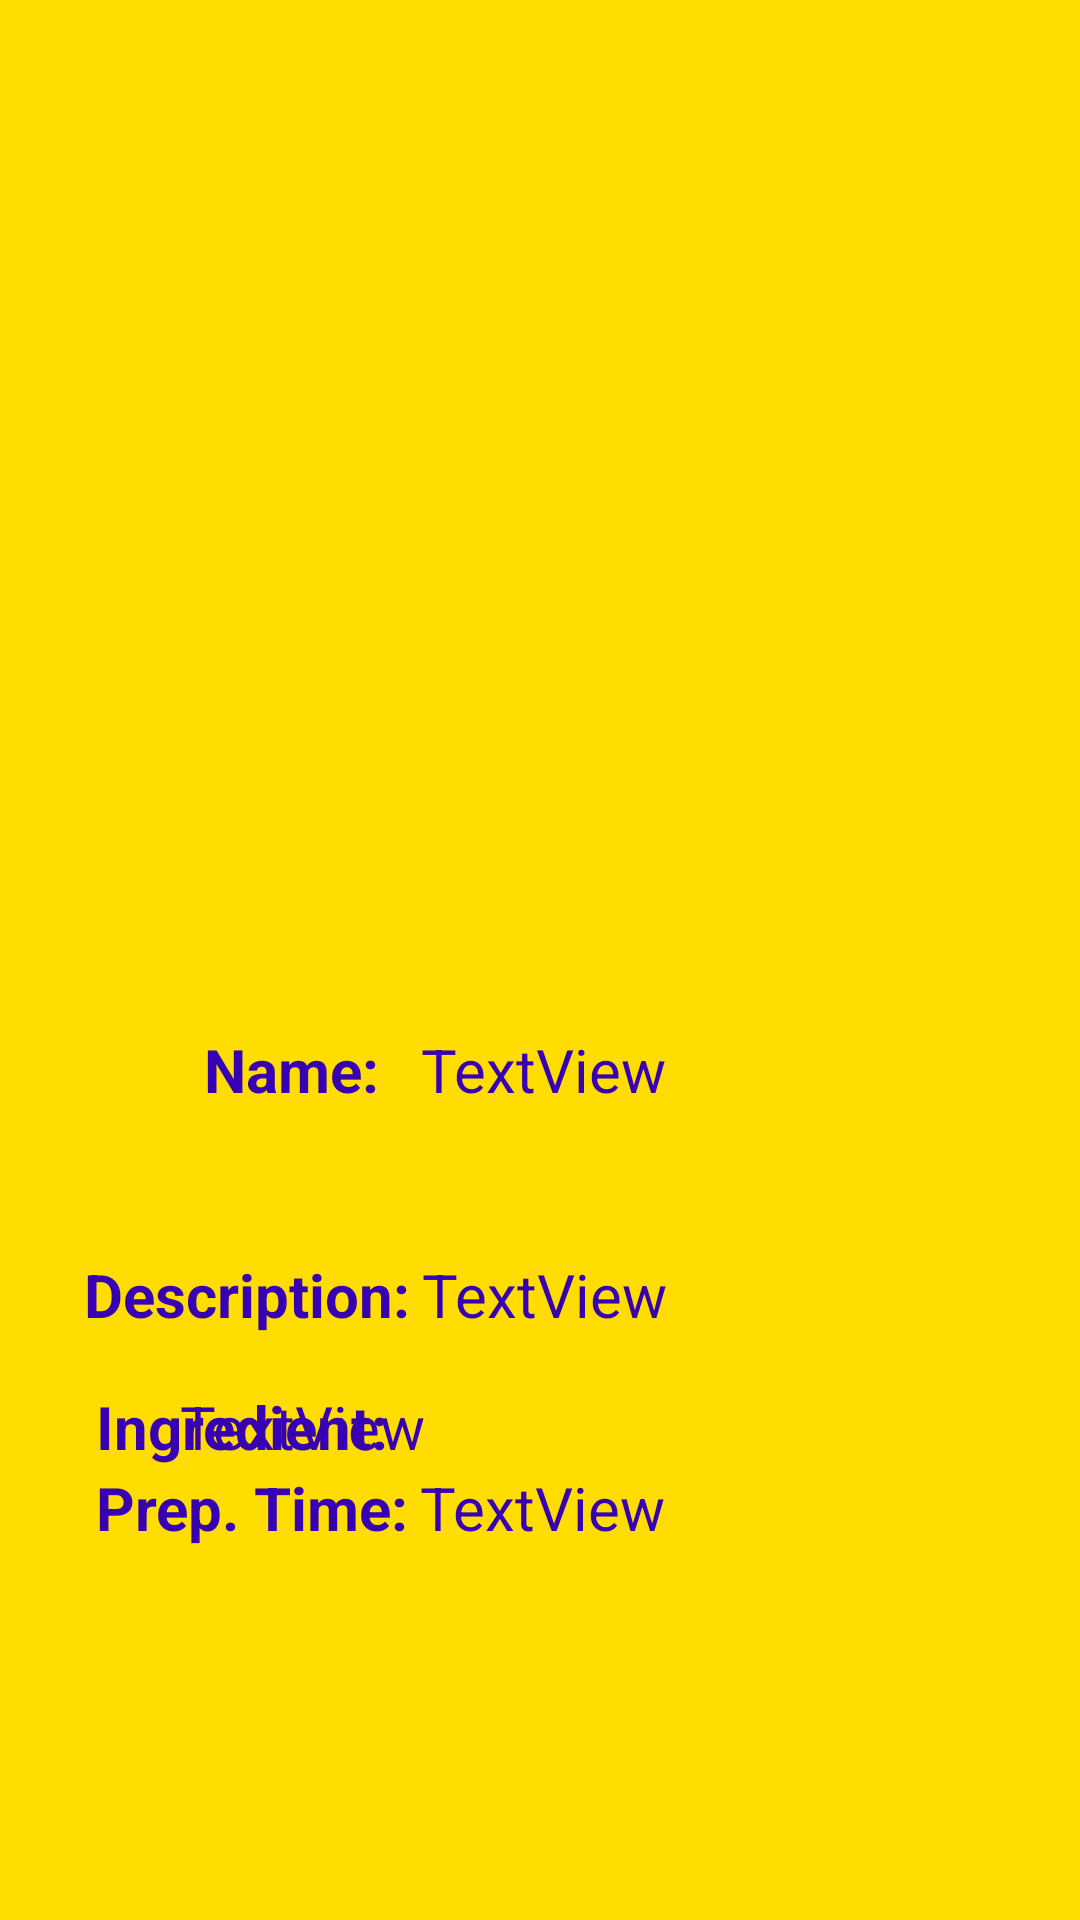

This screen was rendered from an Android layout file. Write that file and the resources it references.
<!-- AndroidManifest.xml: application theme Theme.Chef_011 -->
<!-- res/layout/activity_recipe.xml -->
<?xml version="1.0" encoding="utf-8"?>
<androidx.constraintlayout.widget.ConstraintLayout xmlns:android="http://schemas.android.com/apk/res/android"
    xmlns:app="http://schemas.android.com/apk/res-auto"
    xmlns:tools="http://schemas.android.com/tools"
    android:id="@+id/new_"
    android:layout_width="match_parent"
    android:layout_height="match_parent"
    android:background="#FFDD00"
    tools:context=".RecipeActivity">


    <androidx.constraintlayout.widget.Guideline
        android:id="@+id/guideline2"
        android:layout_width="wrap_content"
        android:layout_height="wrap_content"
        android:orientation="horizontal"
        app:layout_constraintBottom_toBottomOf="parent"
        app:layout_constraintGuide_begin="295dp"
        app:layout_constraintTop_toTopOf="parent" />

    <ImageView
        android:id="@+id/imgRecipe"
        android:layout_width="340dp"
        android:layout_height="163dp"
        android:scaleX="2"
        android:scaleY="1.7"
        app:layout_constraintBottom_toTopOf="@+id/guideline2"
        app:layout_constraintEnd_toEndOf="parent"
        app:layout_constraintHorizontal_bias="0.492"
        app:layout_constraintStart_toStartOf="parent"
        app:layout_constraintTop_toTopOf="parent"
        app:layout_constraintVertical_bias="0.575"
        tools:ignore="MissingConstraints"
        tools:srcCompat="@tools:sample/avatars" />


    <TextView
        android:id="@+id/txtName"
        android:layout_width="wrap_content"
        android:layout_height="wrap_content"
        android:layout_marginStart="4dp"
        android:layout_marginTop="4dp"
        android:text="TextView"
        android:textSize="20sp"
        android:textColor="@color/purple_700"
        app:layout_constraintBottom_toBottomOf="@+id/textView"
        app:layout_constraintEnd_toEndOf="parent"
        app:layout_constraintHorizontal_bias="0.0"
        app:layout_constraintStart_toEndOf="@+id/textView"
        app:layout_constraintTop_toTopOf="@+id/guideline2"
        app:layout_constraintVertical_bias="1.0" />

    <TextView
        android:id="@+id/txtDescrip"
        android:layout_width="wrap_content"
        android:layout_height="wrap_content"
        android:layout_marginStart="4dp"
        android:layout_marginTop="12dp"
        android:text="TextView"
        android:textSize="20sp"
        android:textColor="@color/purple_700"
        app:layout_constraintBottom_toBottomOf="@+id/txtDescription"
        app:layout_constraintStart_toEndOf="@id/txtDescription"
        app:layout_constraintTop_toBottomOf="@id/txtName"
        app:layout_constraintVertical_bias="1.0" />

    <TextView
        android:id="@+id/txtingredient"
        android:layout_width="264dp"
        android:layout_height="162dp"
        android:layout_marginEnd="36dp"
        android:layout_marginBottom="16dp"
        android:text="TextView"
        android:textSize="20sp"
        android:textColor="@color/purple_700"
        app:layout_constraintBottom_toBottomOf="parent"
        app:layout_constraintEnd_toEndOf="parent"
        app:layout_constraintTop_toTopOf="@+id/textIngredients"
        app:layout_constraintVertical_bias="0.0" />

    <TextView
        android:id="@+id/textView"
        android:layout_width="wrap_content"
        android:layout_height="wrap_content"
        android:layout_marginStart="68dp"
        android:layout_marginTop="48dp"
        android:text="Name:  "
        android:textSize="20sp"
        android:textStyle="bold"
        android:textColor="@color/purple_700"
        app:layout_constraintStart_toStartOf="parent"
        app:layout_constraintTop_toTopOf="@+id/guideline2" />

    <TextView
        android:id="@+id/txtDescription"
        android:layout_width="wrap_content"
        android:layout_height="wrap_content"
        android:layout_marginStart="28dp"
        android:layout_marginTop="48dp"
        android:text="Description:"
        android:textSize="20sp"
        android:textStyle="bold"
        android:textColor="@color/purple_700"
        app:layout_constraintStart_toStartOf="parent"
        app:layout_constraintTop_toBottomOf="@+id/textView" />


    <TextView
        android:id="@+id/txtPrepTime"
        android:layout_width="wrap_content"
        android:layout_height="wrap_content"
        android:layout_marginStart="32dp"
        android:layout_marginTop="44dp"
        android:text="Prep. Time:"
        android:textSize="20sp"
        android:textStyle="bold"
        android:textColor="@color/purple_700"
        app:layout_constraintStart_toStartOf="parent"
        app:layout_constraintTop_toBottomOf="@+id/txtDescription" />

    <TextView
        android:id="@+id/textPreptime"
        android:layout_width="wrap_content"
        android:layout_height="wrap_content"
        android:layout_marginTop="44dp"
        android:text="TextView"
        android:textSize="20sp"
        android:textColor="@color/purple_700"
        app:layout_constraintBottom_toBottomOf="@+id/txtPrepTime"
        app:layout_constraintEnd_toEndOf="parent"
        app:layout_constraintHorizontal_bias="0.025"
        app:layout_constraintStart_toEndOf="@+id/txtPrepTime"
        app:layout_constraintTop_toBottomOf="@+id/txtDescrip"
        app:layout_constraintVertical_bias="1.0" />

    <TextView
        android:id="@+id/textIngredients"
        android:layout_width="98dp"
        android:layout_height="26dp"
        android:layout_marginStart="32dp"
        android:layout_marginBottom="152dp"
        android:text="Ingredient:  "
        android:textSize="20sp"
        android:textStyle="bold"
        android:textColor="@color/purple_700"
        app:layout_constraintBottom_toBottomOf="parent"
        app:layout_constraintEnd_toStartOf="@+id/txtingredient"
        app:layout_constraintHorizontal_bias="0.0"
        app:layout_constraintStart_toStartOf="parent" />


</androidx.constraintlayout.widget.ConstraintLayout>
<!-- resources referenced by this layout -->
<resources>
  <style name="Theme.Chef_011" parent="Theme.MaterialComponents.DayNight.DarkActionBar">
          
          <item name="colorPrimary">@color/purple_500</item>
          <item name="colorPrimaryVariant">@color/purple_700</item>
          <item name="colorOnPrimary">@color/white</item>
          
          <item name="colorSecondary">@color/teal_200</item>
          <item name="colorSecondaryVariant">@color/teal_700</item>
          <item name="colorOnSecondary">@color/black</item>
          
          <item name="android:statusBarColor" tools:targetApi="l">?attr/colorPrimaryVariant</item>
          
      </style>
  <!-- not gathered from this repository: default colours our renderer supplied (Android Studio template values) -->
  <color name="purple_500">#FF6200EE</color>
  <color name="purple_700">#FF3700B3</color>
  <color name="teal_200">#FF03DAC5</color>
  <color name="teal_700">#FF018786</color>
  <color name="black">#FF000000</color>
  <color name="white">#FFFFFFFF</color>
</resources>
